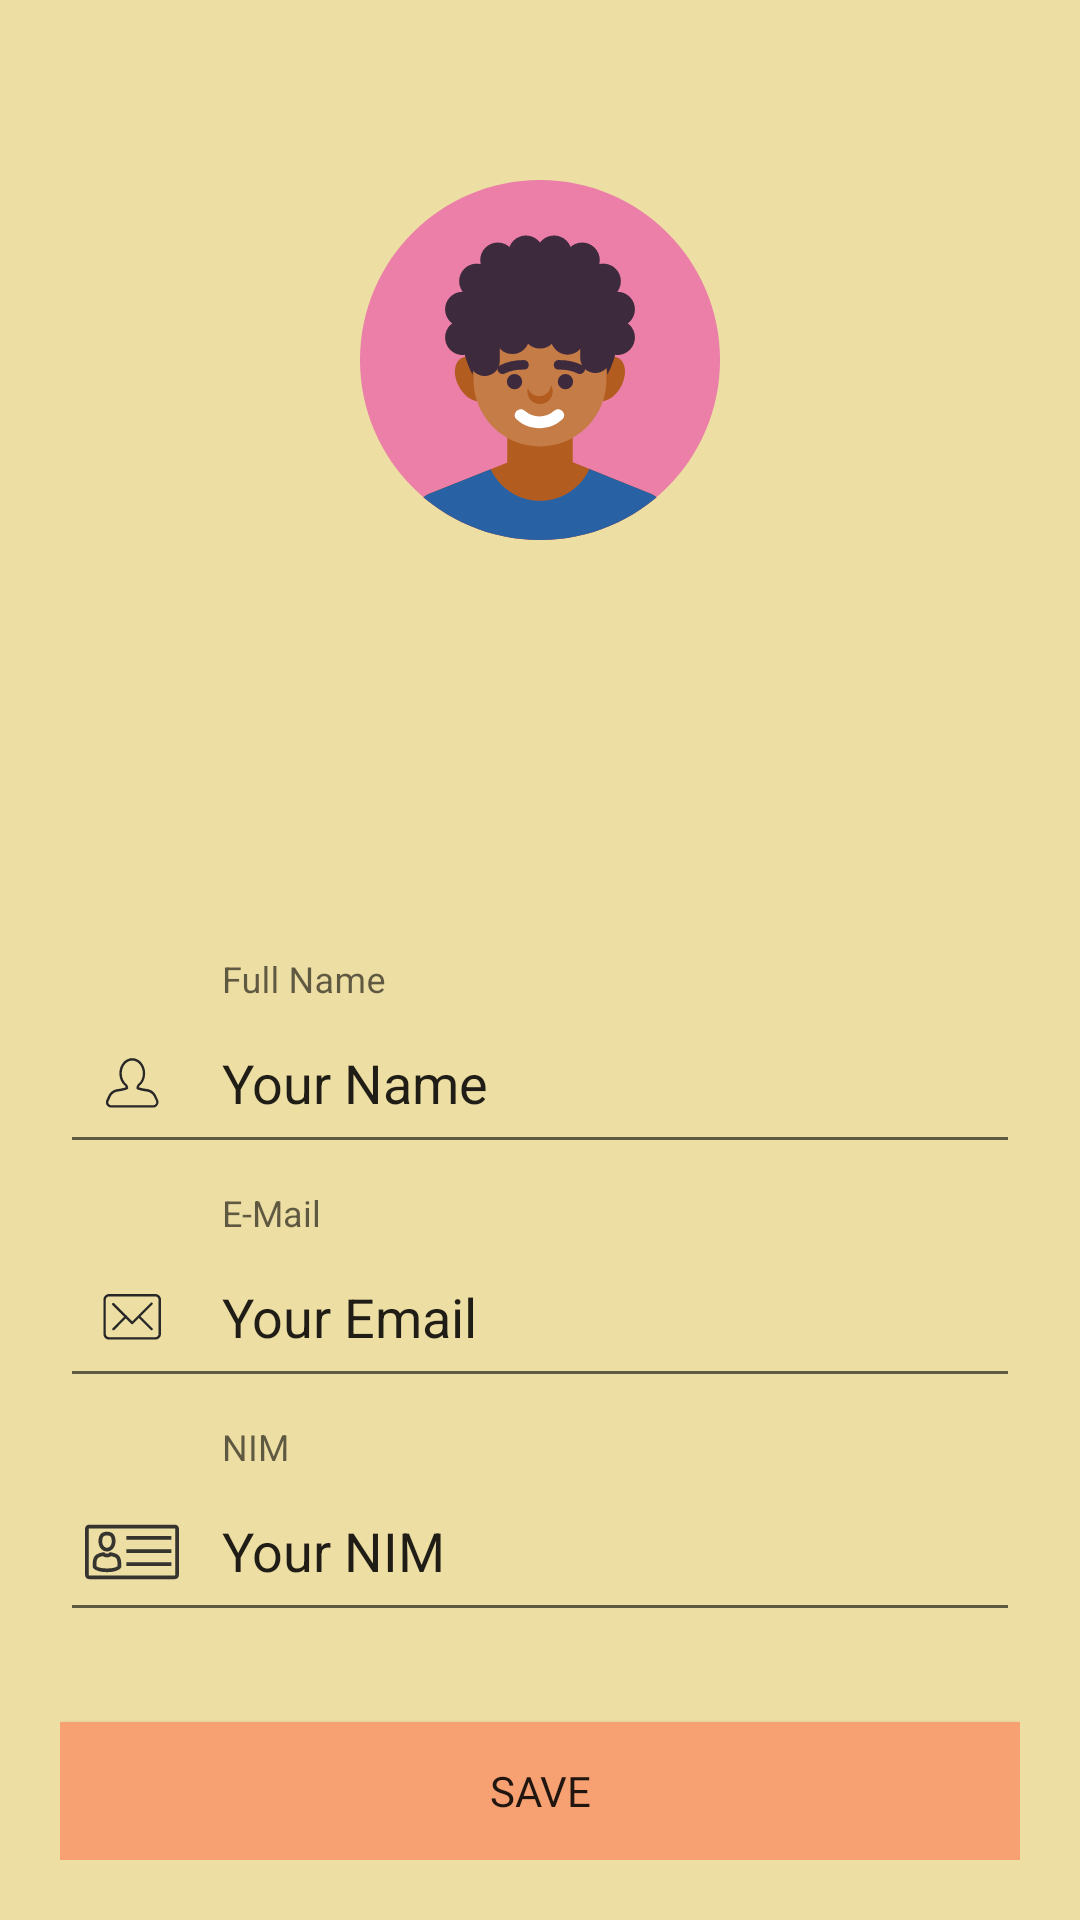

Layout XML and referenced resources for this Android screen:
<!-- AndroidManifest.xml: application theme Theme.SimpleLearn -->
<!-- res/layout/activity_edit_profile.xml -->
<?xml version="1.0" encoding="utf-8"?>
<androidx.drawerlayout.widget.DrawerLayout
    xmlns:android="http://schemas.android.com/apk/res/android"
    xmlns:app="http://schemas.android.com/apk/res-auto"
    xmlns:tools="http://schemas.android.com/tools"
    android:layout_width="match_parent"
    android:layout_height="match_parent"
    android:background="@color/orange"
    tools:context=".EditProfile">

    <LinearLayout
        android:layout_width="match_parent"
        android:layout_height="match_parent"
        android:padding="20dp"
        android:orientation="vertical" >

        <RelativeLayout
            android:layout_width="wrap_content"
            android:layout_height="wrap_content">

            <ImageView
                android:id="@+id/profileImage"
                android:layout_width="200dp"
                android:layout_height="200dp"
                android:src="@drawable/ic_pp1"
                android:layout_marginLeft="100dp"
                android:layout_marginRight="100dp" />
        </RelativeLayout>

        <com.google.android.material.textfield.TextInputLayout
            android:layout_width="match_parent"
            android:layout_height="wrap_content"
            android:layout_marginTop="100dp"
            android:hint="Full Name"
            android:layout_marginBottom="10dp">

            <com.google.android.material.textfield.TextInputEditText
                android:layout_width="match_parent"
                android:layout_height="wrap_content"
                android:id="@+id/profileFullName"
                android:drawableLeft="@drawable/ic_sfullnameprofile"
                android:drawablePadding="10dp"
                android:text="Your Name"/>

        </com.google.android.material.textfield.TextInputLayout>

        <com.google.android.material.textfield.TextInputLayout
            android:layout_width="match_parent"
            android:layout_height="wrap_content"
            android:hint="E-Mail"
            android:layout_marginBottom="10dp">

            <com.google.android.material.textfield.TextInputEditText
                android:layout_width="match_parent"
                android:layout_height="wrap_content"
                android:id="@+id/profileEmail"
                android:drawableLeft="@drawable/ic_smailprofile"
                android:drawablePadding="10dp"
                android:text="Your Email"/>

        </com.google.android.material.textfield.TextInputLayout>

        <com.google.android.material.textfield.TextInputLayout
            android:layout_width="match_parent"
            android:layout_height="wrap_content"
            android:hint="NIM"
            android:layout_marginBottom="10dp">

            <com.google.android.material.textfield.TextInputEditText
                android:layout_width="match_parent"
                android:layout_height="wrap_content"
                android:id="@+id/profileNim"
                android:drawableLeft="@drawable/ic_snimprofile"
                android:drawablePadding="10dp"
                android:text="Your NIM"/>

        </com.google.android.material.textfield.TextInputLayout>

        <Button
            android:id="@+id/saveProfile"
            android:layout_width="match_parent"
            android:layout_height="wrap_content"
            android:layout_marginTop="20dp"
            android:background="@color/Secondary"
            android:fontFamily="@font/nova_square"
            android:text="Save" />

        <Button
            android:id="@+id/cancel_button"
            android:layout_width="match_parent"
            android:layout_height="wrap_content"
            android:layout_marginTop="20dp"
            android:background="@color/Secondary"
            android:fontFamily="@font/nova_square"
            android:text="Cancel" />

    </LinearLayout>

</androidx.drawerlayout.widget.DrawerLayout>
<!-- resources referenced by this layout -->
<resources>
  <color name="Secondary">#F7A072</color>
  <color name="orange">#EDDEA4</color>
  <!-- drawable ic_pp1: vector/xml drawable (drawable, 12885 chars, omitted) -->
  <!-- drawable ic_sfullnameprofile (drawable) -->
  <vector android:height="40dp" android:viewportHeight="200"
      android:viewportWidth="200" android:width="40dp" xmlns:android="http://schemas.android.com/apk/res/android">
      <path android:fillColor="#282828" android:pathData="M135.832,140.848h-70.9c-2.9,0 -5.6,-1.6 -7.4,-4.5c-1.4,-2.3 -1.4,-5.7 0,-8.6l4,-8.2c2.8,-5.6 9.7,-9.1 14.9,-9.5c1.7,-0.1 5.1,-0.8 8.5,-1.6c2.5,-0.6 3.9,-1 4.7,-1.3c-0.2,-0.7 -0.6,-1.5 -1.1,-2.2c-6,-4.7 -9.6,-12.6 -9.6,-21.1c0,-14 9.6,-25.3 21.5,-25.3c11.9,0 21.5,11.4 21.5,25.3c0,8.5 -3.6,16.4 -9.6,21.1c-0.5,0.7 -0.9,1.4 -1.1,2.1c0.8,0.3 2.2,0.7 4.6,1.3c3,0.7 6.6,1.3 8.4,1.5c5.3,0.5 12.1,3.8 14.9,9.4l3.9,7.9c1.5,3 1.5,6.8 0,9.1C141.432,139.148 138.632,140.848 135.832,140.848zM100.432,62.648c-9.7,0 -17.5,9.6 -17.5,21.3c0,7.4 3.1,14.1 8.2,18.1c0.1,0.1 0.3,0.2 0.4,0.4c1.4,1.8 2.2,3.8 2.2,5.9c0,0.6 -0.2,1.2 -0.7,1.6c-0.4,0.3 -1.4,1.2 -7.2,2.6c-2.7,0.6 -6.8,1.4 -9.1,1.6c-4.1,0.4 -9.6,3.2 -11.6,7.3l-3.9,8.2c-0.8,1.7 -0.9,3.7 -0.2,4.8c0.8,1.3 2.3,2.6 4,2.6h70.9c1.7,0 3.2,-1.3 4,-2.6c0.6,-1 0.7,-3.4 -0.2,-5.2l-3.9,-7.9c-2,-4 -7.5,-6.8 -11.6,-7.2c-2,-0.2 -5.8,-0.8 -9,-1.6c-5.8,-1.4 -6.8,-2.3 -7.2,-2.5c-0.4,-0.4 -0.7,-1 -0.7,-1.6c0,-2.1 0.8,-4.1 2.2,-5.9c0.1,-0.1 0.2,-0.3 0.4,-0.4c5.1,-3.9 8.2,-10.7 8.2,-18C117.932,72.248 110.132,62.648 100.432,62.648z"/>
  </vector>
  <!-- drawable ic_smailprofile (drawable) -->
  <vector android:height="40dp" android:viewportHeight="200"
      android:viewportWidth="200" android:width="40dp" xmlns:android="http://schemas.android.com/apk/res/android">
      <path android:fillColor="#282828" android:pathData="M138.832,137.698h-77c-5.2,0 -9.5,-4.3 -9.5,-9.5v-57c0,-5.2 4.3,-9.5 9.5,-9.5h77c5.2,0 9.5,4.3 9.5,9.5v57C148.332,133.398 144.032,137.698 138.832,137.698zM61.832,65.698c-3,0 -5.5,2.5 -5.5,5.5v57c0,3 2.5,5.5 5.5,5.5h77c3,0 5.5,-2.5 5.5,-5.5v-57c0,-3 -2.5,-5.5 -5.5,-5.5H61.832z"/>
      <path android:fillColor="#282828" android:pathData="M100.332,112.098c-0.5,0 -1,-0.2 -1.4,-0.6l-31.6,-31.6c-0.8,-0.8 -0.8,-2 0,-2.8c0.8,-0.8 2,-0.8 2.8,0l30.2,30.1l30.8,-30.8c0.8,-0.8 2,-0.8 2.8,0c0.8,0.8 0.8,2 0,2.8l-32.2,32.3C101.332,111.898 100.832,112.098 100.332,112.098z"/>
      <path android:fillColor="#282828" android:pathData="M69.032,122.198c-0.5,0 -1,-0.2 -1.4,-0.6c-0.8,-0.8 -0.8,-2 0,-2.8l20.7,-20.7c0.8,-0.8 2,-0.8 2.8,0c0.8,0.8 0.8,2 0,2.8l-20.6,20.7C70.132,121.998 69.532,122.198 69.032,122.198z"/>
      <path android:fillColor="#282828" android:pathData="M132.632,122.198c-0.5,0 -1,-0.2 -1.4,-0.6l-20.7,-20.7c-0.8,-0.8 -0.8,-2 0,-2.8c0.8,-0.8 2,-0.8 2.8,0l20.7,20.7c0.8,0.8 0.8,2 0,2.8C133.632,121.998 133.132,122.198 132.632,122.198z"/>
  </vector>
  <!-- drawable ic_snimprofile: vector/xml drawable (drawable, 2949 chars, omitted) -->
  <style name="Theme.SimpleLearn" parent="Theme.AppCompat.Light.NoActionBar">
          
          <item name="colorPrimary">@color/Primary</item>
          
          <item name="colorSecondary">@color/orange</item>
          
          <item name="colorTertiary">@color/Tertiary</item>
          
          <item name="android:statusBarColor" tools:targetApi="l">?attr/colorPrimaryVariant</item>
          
      </style>
  <color name="Primary">#D9E5D6</color>
  <color name="Tertiary">#0FA3B1</color>
</resources>
